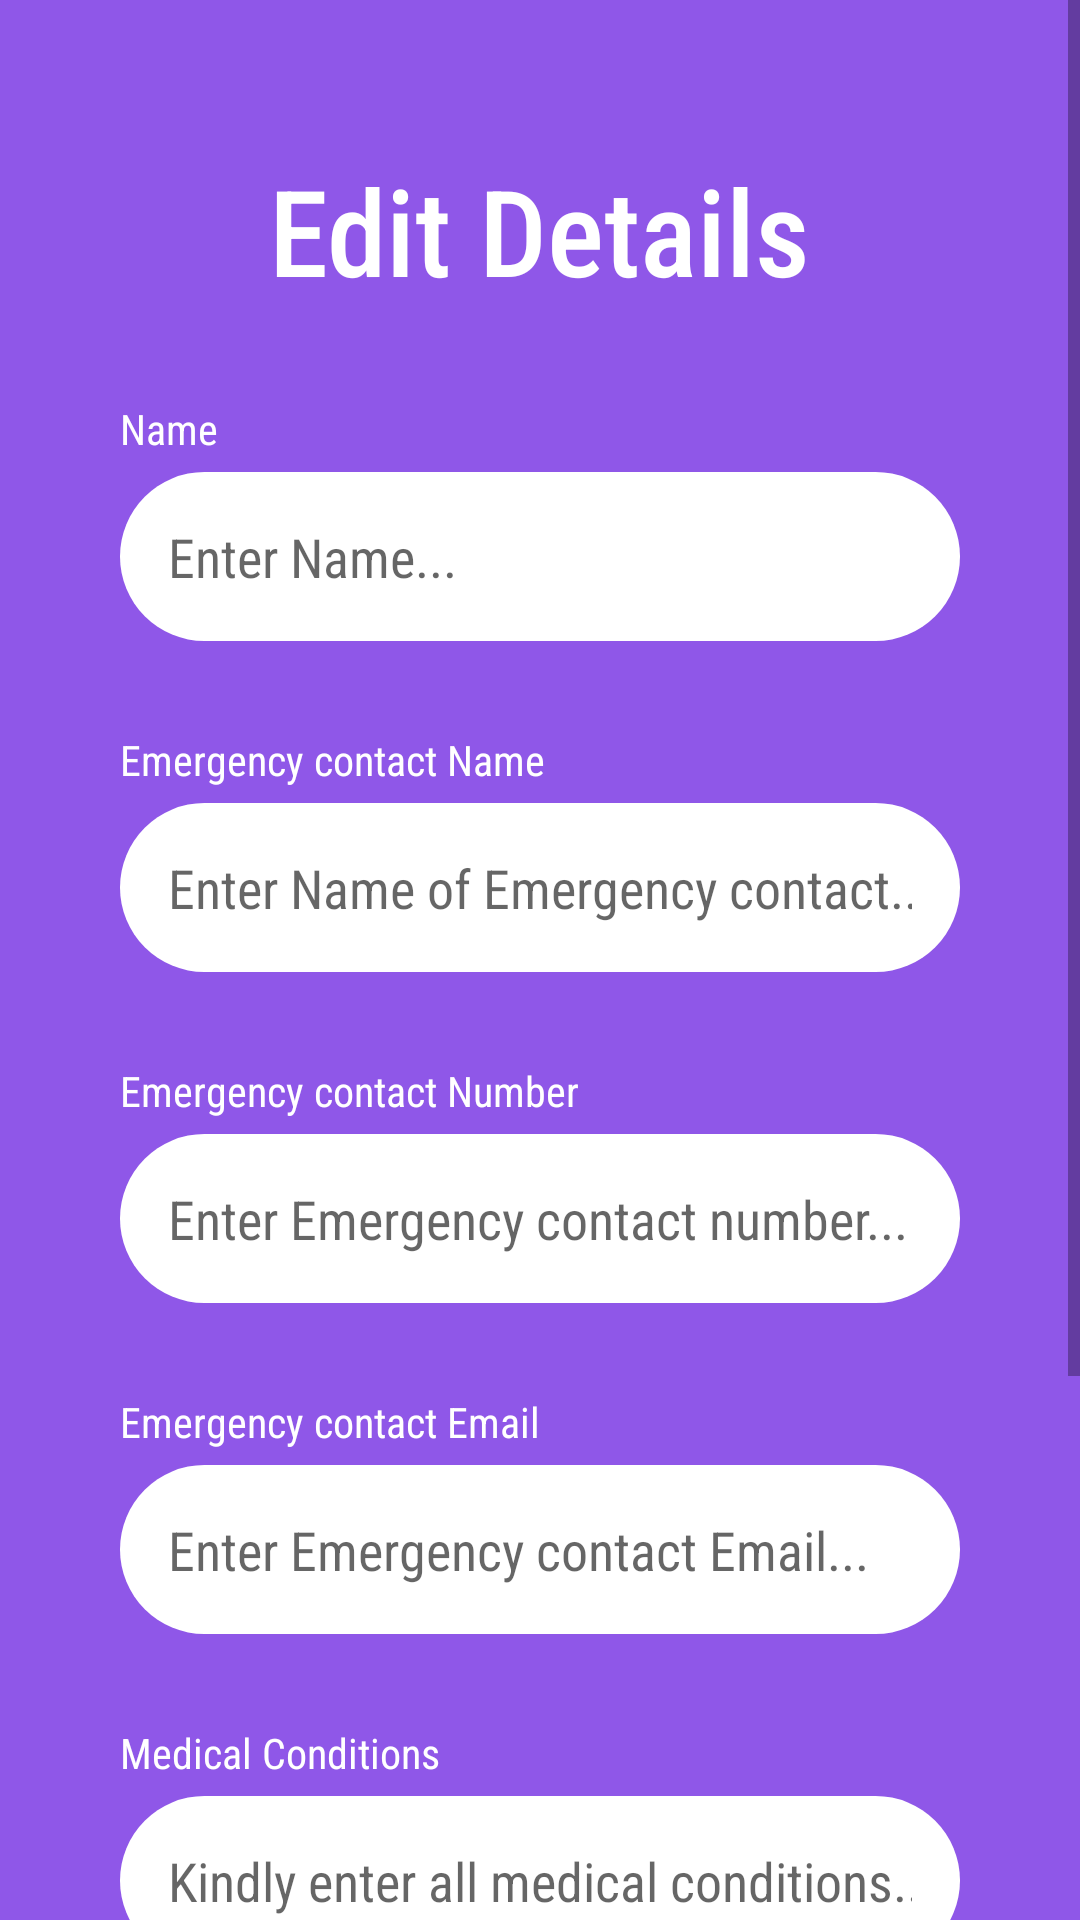

This screen was rendered from an Android layout file. Write that file and the resources it references.
<!-- AndroidManifest.xml: application theme AppTheme -->
<!-- res/layout/activity_edit.xml -->
<?xml version="1.0" encoding="UTF-8"?>
<ScrollView xmlns:android="http://schemas.android.com/apk/res/android"
    xmlns:tools="http://schemas.android.com/tools"
    android:layout_width="match_parent"
    android:layout_height="match_parent"
    tools:context=".Authentication.LoginActivity">

    <RelativeLayout
        android:layout_width="match_parent"
        android:layout_height="match_parent">

        <EditText
            android:background="@drawable/text_box_background"
            android:id="@+id/username_signup_text"
            android:layout_width="match_parent"
            android:layout_height="wrap_content"
            android:layout_below="@id/user_name"
            android:layout_marginLeft="40dp"
            android:layout_marginRight="40dp"
            android:drawableStart="@drawable/ic_perm_identity_black_24dp"
            android:drawablePadding="8dp"
            android:fontFamily="sans-serif-condensed"
            android:hint="Enter Name..."
            android:inputType="textEmailAddress"
            android:padding="16dp" />

        <EditText
            android:visibility="gone"
            android:background="@drawable/text_box_background"
            android:id="@+id/email_signup_text"
            android:layout_width="match_parent"
            android:layout_height="wrap_content"
            android:layout_below="@id/email_signup"
            android:layout_marginLeft="40dp"
            android:layout_marginRight="40dp"
            android:drawableStart="@drawable/ic_perm_identity_black_24dp"
            android:drawablePadding="8dp"
            android:fontFamily="sans-serif-condensed"
            android:hint="Enter Email..."
            android:inputType="textEmailAddress"
            android:padding="16dp" />

        <EditText
            android:visibility="gone"
            android:background="@drawable/text_box_background"
            android:id="@+id/password_signup_text"
            android:layout_width="match_parent"
            android:layout_height="wrap_content"
            android:layout_below="@id/password_signup"
            android:layout_marginLeft="40dp"
            android:layout_marginRight="40dp"
            android:drawableStart="@drawable/ic_lock_outline_black_24dp"
            android:drawablePadding="8dp"
            android:fontFamily="sans-serif-condensed"
            android:hint="Enter Password..."
            android:inputType="textPassword"
            android:padding="16dp" />

        <EditText
            android:visibility="gone"
            android:background="@drawable/text_box_background"
            android:id="@+id/password2_signup_text"
            android:layout_width="match_parent"
            android:layout_height="wrap_content"
            android:layout_below="@id/password2_signup"
            android:layout_marginLeft="40dp"
            android:layout_marginRight="40dp"
            android:drawableStart="@drawable/ic_lock_outline_black_24dp"
            android:drawablePadding="8dp"
            android:fontFamily="sans-serif-condensed"
            android:hint="Enter Password Again..."
            android:inputType="textPassword"
            android:padding="16dp" />

        <EditText
            android:background="@drawable/text_box_background"
            android:id="@+id/emergencyContactName_text"
            android:layout_width="match_parent"
            android:layout_height="wrap_content"
            android:layout_below="@id/emergencyContactName"
            android:layout_marginLeft="40dp"
            android:layout_marginRight="40dp"
            android:drawableStart="@drawable/ic_perm_identity_black_24dp"
            android:drawablePadding="8dp"
            android:fontFamily="sans-serif-condensed"
            android:hint="Enter Name of Emergency contact..."
            android:inputType="textEmailAddress"
            android:padding="16dp" />

        <EditText
            android:background="@drawable/text_box_background"
            android:id="@+id/emergencyContactNumber_text"
            android:layout_width="match_parent"
            android:layout_height="wrap_content"
            android:layout_below="@id/emergencyContactNumber"
            android:layout_marginLeft="40dp"
            android:layout_marginRight="40dp"
            android:drawableStart="@drawable/ic_perm_identity_black_24dp"
            android:drawablePadding="8dp"
            android:fontFamily="sans-serif-condensed"
            android:hint="Enter Emergency contact number..."
            android:inputType="phone"
            android:padding="16dp" />

        <EditText
            android:background="@drawable/text_box_background"
            android:id="@+id/emergencyContactEmail_text"
            android:layout_width="match_parent"
            android:layout_height="wrap_content"
            android:layout_below="@id/emergencyContactEmail"
            android:layout_marginLeft="40dp"
            android:layout_marginRight="40dp"
            android:drawableStart="@drawable/ic_perm_identity_black_24dp"
            android:drawablePadding="8dp"
            android:fontFamily="sans-serif-condensed"
            android:hint="Enter Emergency contact Email..."
            android:inputType="textEmailAddress"
            android:padding="16dp" />

        <EditText
            android:background="@drawable/text_box_background"
            android:id="@+id/medicalConditions_text"
            android:layout_width="match_parent"
            android:layout_height="wrap_content"
            android:layout_below="@id/medicalConditions"
            android:layout_marginLeft="40dp"
            android:layout_marginRight="40dp"
            android:drawableStart="@drawable/ic_perm_identity_black_24dp"
            android:drawablePadding="8dp"
            android:fontFamily="sans-serif-condensed"
            android:hint="Kindly enter all medical conditions..."
            android:inputType="textEmailAddress"
            android:padding="16dp" />

        <EditText
            android:background="@drawable/text_box_background"
            android:id="@+id/bloodGroup_text"
            android:layout_width="match_parent"
            android:layout_height="wrap_content"
            android:layout_below="@id/bloodGroup"
            android:layout_marginLeft="40dp"
            android:layout_marginRight="40dp"
            android:drawableStart="@drawable/ic_perm_identity_black_24dp"
            android:drawablePadding="8dp"
            android:fontFamily="sans-serif-condensed"
            android:hint="Enter Blood Group..."
            android:inputType="textEmailAddress"
            android:padding="16dp" />


        <TextView
            android:id="@+id/signup_text"
            android:layout_width="wrap_content"
            android:layout_height="wrap_content"
            android:layout_centerHorizontal="true"
            android:layout_marginTop="50dp"
            android:fontFamily="sans-serif-condensed-medium"
            android:text="Edit Details"
            android:textSize="40sp" />

        <TextView
            android:layout_marginBottom="5dp"
            android:id="@+id/user_name"
            android:layout_width="wrap_content"
            android:layout_height="wrap_content"
            android:layout_below="@+id/signup_text"
            android:layout_marginStart="40dp"
            android:layout_marginTop="30dp"
            android:fontFamily="sans-serif-condensed"
            android:text="Name" />

        <TextView
            android:visibility="gone"
            android:layout_marginBottom="5dp"
            android:id="@+id/email_signup"
            android:layout_width="wrap_content"
            android:layout_height="wrap_content"
            android:layout_below="@+id/username_signup_text"
            android:layout_marginStart="40dp"
            android:layout_marginTop="30dp"
            android:fontFamily="sans-serif-condensed"
            android:text="Email" />

        <TextView
            android:visibility="gone"
            android:layout_marginBottom="5dp"
            android:id="@+id/password_signup"
            android:layout_width="wrap_content"
            android:layout_height="wrap_content"
            android:layout_below="@+id/email_signup_text"
            android:layout_marginStart="40dp"
            android:layout_marginTop="30dp"
            android:fontFamily="sans-serif-condensed"
            android:text="Password" />

        <TextView
            android:visibility="gone"
            android:layout_marginBottom="5dp"
            android:id="@+id/password2_signup"
            android:layout_width="wrap_content"
            android:layout_height="wrap_content"
            android:layout_below="@+id/password_signup_text"
            android:layout_marginStart="40dp"
            android:layout_marginTop="30dp"
            android:fontFamily="sans-serif-condensed"
            android:text="Password" />

        <TextView
            android:layout_marginBottom="5dp"
            android:id="@+id/emergencyContactName"
            android:layout_width="wrap_content"
            android:layout_height="wrap_content"
            android:layout_below="@+id/password2_signup_text"
            android:layout_marginStart="40dp"
            android:layout_marginTop="30dp"
            android:fontFamily="sans-serif-condensed"
            android:text="Emergency contact Name" />

        <TextView
            android:layout_marginBottom="5dp"
            android:id="@+id/emergencyContactNumber"
            android:layout_width="wrap_content"
            android:layout_height="wrap_content"
            android:layout_below="@+id/emergencyContactName_text"
            android:layout_marginStart="40dp"
            android:layout_marginTop="30dp"
            android:fontFamily="sans-serif-condensed"
            android:text="Emergency contact Number" />

        <TextView
            android:layout_marginBottom="5dp"
            android:id="@+id/emergencyContactEmail"
            android:layout_width="wrap_content"
            android:layout_height="wrap_content"
            android:layout_below="@+id/emergencyContactNumber_text"
            android:layout_marginStart="40dp"
            android:layout_marginTop="30dp"
            android:fontFamily="sans-serif-condensed"
            android:text="Emergency contact Email" />

        <TextView
            android:layout_marginBottom="5dp"
            android:id="@+id/medicalConditions"
            android:layout_width="wrap_content"
            android:layout_height="wrap_content"
            android:layout_below="@+id/emergencyContactEmail_text"
            android:layout_marginStart="40dp"
            android:layout_marginTop="30dp"
            android:fontFamily="sans-serif-condensed"
            android:text="Medical Conditions" />

        <TextView
            android:layout_marginBottom="5dp"
            android:id="@+id/bloodGroup"
            android:layout_width="wrap_content"
            android:layout_height="wrap_content"
            android:layout_below="@+id/medicalConditions_text"
            android:layout_marginStart="40dp"
            android:layout_marginTop="30dp"
            android:fontFamily="sans-serif-condensed"
            android:text="Blood Group" />


        <Button
            android:id="@+id/sign_up"
            android:layout_width="match_parent"
            android:layout_height="wrap_content"
            android:layout_below="@+id/bloodGroup_text"
            android:layout_centerHorizontal="true"
            android:layout_marginLeft="40dp"
            android:layout_marginTop="40dp"
            android:layout_marginRight="40dp"
            android:layout_marginBottom="40dp"
            android:background="@drawable/button_background"
            android:text="Submit Changes"
            android:textColor="#FFFFFF" />

    </RelativeLayout>

</ScrollView>
<!-- resources referenced by this layout -->
<resources>
  <!-- drawable button_background (drawable) -->
  <?xml version="1.0" encoding="utf-8"?>
  <shape xmlns:android="http://schemas.android.com/apk/res/android"
      android:shape="rectangle"
      android:padding="10dp">
          <gradient
              android:angle="0"
              android:startColor="@color/colorPrimary"
              android:endColor="@color/colorAccent"
              android:type="linear"/>
      <corners
          android:bottomRightRadius="50dp"
          android:bottomLeftRadius="50dp"
          android:topLeftRadius="50dp"
          android:topRightRadius="50dp" />
  </shape>
  <!-- drawable ic_lock_outline_black_24dp (drawable) -->
  <vector android:height="24dp" android:tint="#050505"
      android:viewportHeight="24.0" android:viewportWidth="24.0"
      android:width="24dp" xmlns:android="http://schemas.android.com/apk/res/android">
      <path android:fillColor="#FF000000" android:pathData="M12,17c1.1,0 2,-0.9 2,-2s-0.9,-2 -2,-2 -2,0.9 -2,2 0.9,2 2,2zM18,8h-1L17,6c0,-2.76 -2.24,-5 -5,-5S7,3.24 7,6v2L6,8c-1.1,0 -2,0.9 -2,2v10c0,1.1 0.9,2 2,2h12c1.1,0 2,-0.9 2,-2L20,10c0,-1.1 -0.9,-2 -2,-2zM8.9,6c0,-1.71 1.39,-3.1 3.1,-3.1s3.1,1.39 3.1,3.1v2L8.9,8L8.9,6zM18,20L6,20L6,10h12v10z"/>
  </vector>
  <!-- drawable text_box_background (drawable) -->
  <?xml version="1.0" encoding="utf-8"?>
  <shape xmlns:android="http://schemas.android.com/apk/res/android"
      android:shape="rectangle"
      android:padding="10dp">
  
      <solid android:color="@color/colorWhite"/>
  
      <corners
          android:bottomRightRadius="50dp"
          android:bottomLeftRadius="50dp"
          android:topLeftRadius="50dp"
          android:topRightRadius="50dp" />
  </shape>
  <style name="AppTheme" parent="Theme.AppCompat.Light.DarkActionBar">
          
          <item name="colorPrimary">@color/colorPrimary</item>
          <item name="colorPrimaryDark">@color/colorPrimaryDark</item>
          <item name="colorAccent">@color/colorAccent</item>
          <item name="android:windowBackground">@color/colorPrimaryDark</item>
          <item name="android:textColor">@color/textColor</item>
      </style>
  <color name="colorPrimary">#CAAAFF</color>
  <color name="colorAccent">#FFFFFF</color>
  <color name="colorWhite">#FFFFFF</color>
  <color name="colorPrimaryDark">#8F57E8</color>
  <color name="textColor">#FFFFFF</color>
</resources>
